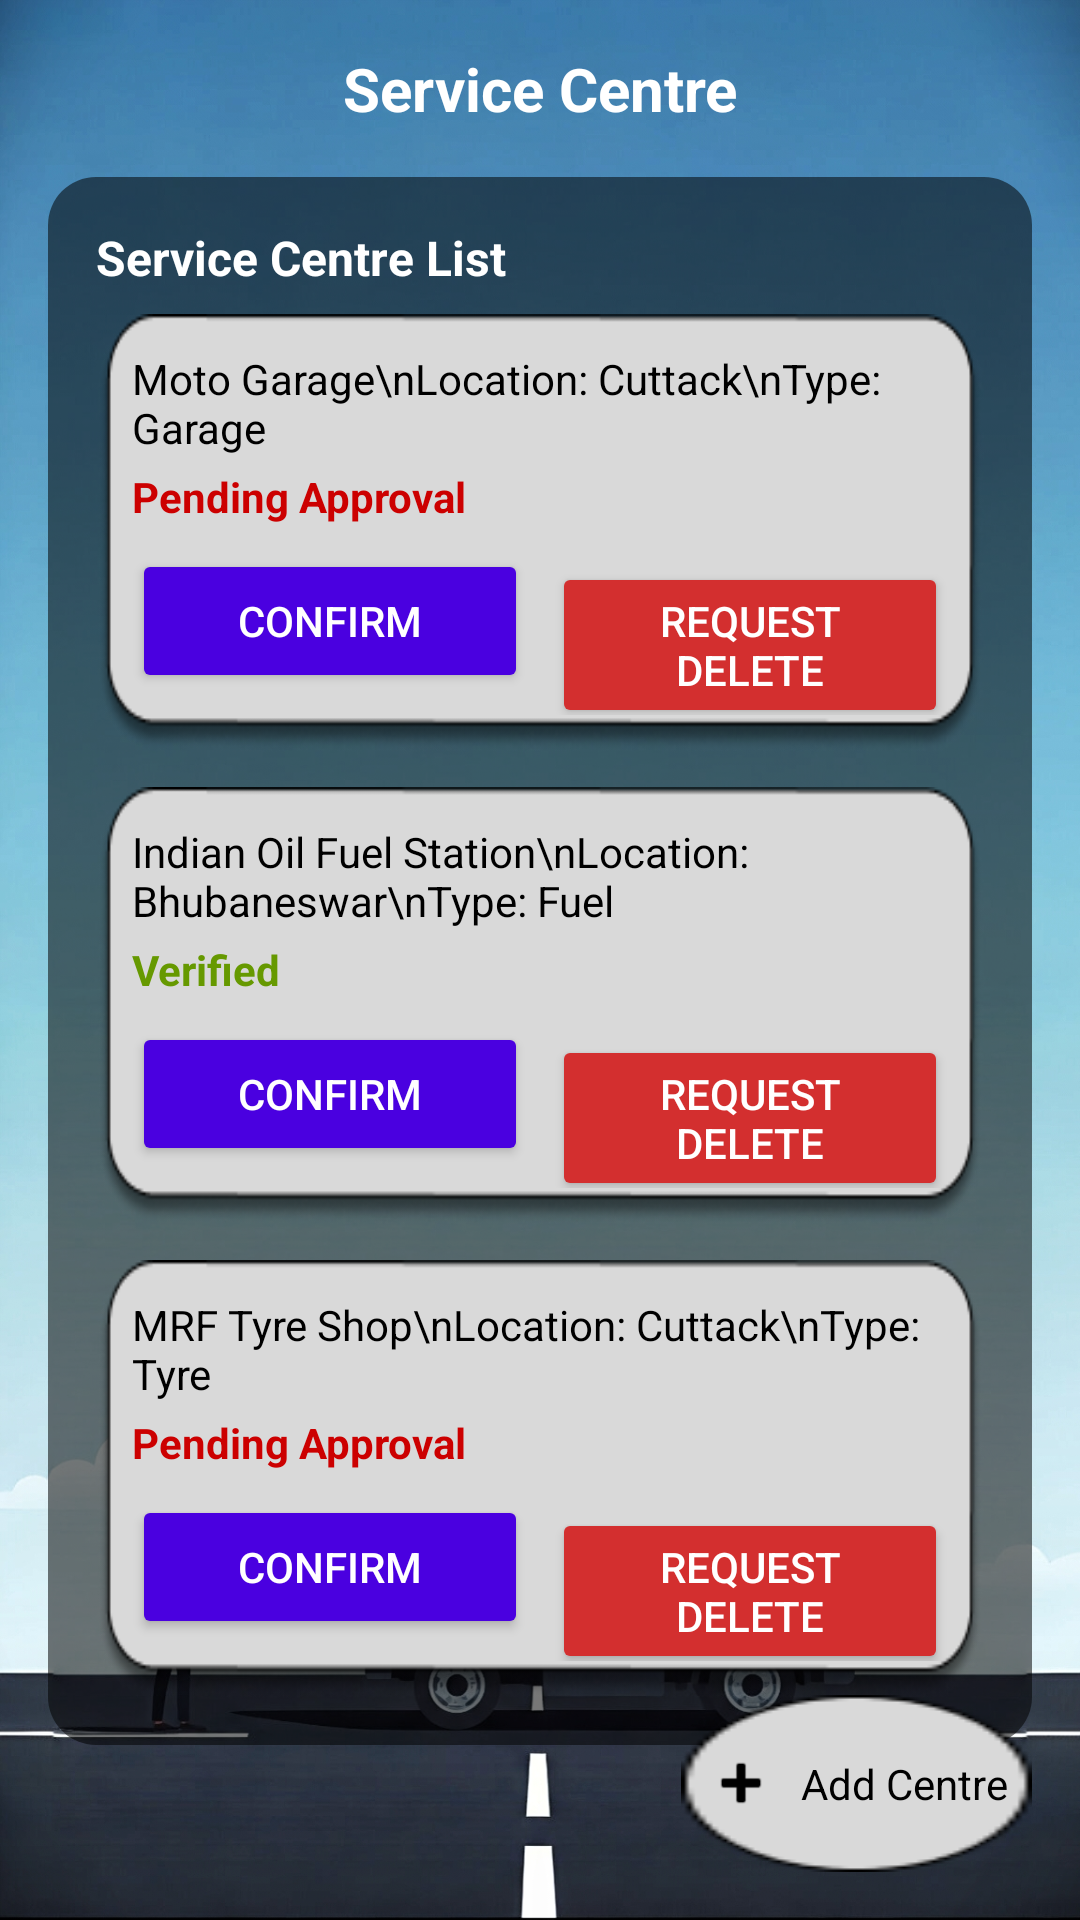

Reconstruct the res/layout file that produces this screen, plus the resources it refers to.
<!-- AndroidManifest.xml: application theme Theme.TransportManagementFrontend -->
<!-- res/layout/activity_service_center.xml -->
<androidx.constraintlayout.widget.ConstraintLayout xmlns:android="http://schemas.android.com/apk/res/android"
    xmlns:app="http://schemas.android.com/apk/res-auto"
    android:layout_width="match_parent"
    android:layout_height="match_parent"
    xmlns:tools="http://schemas.android.com/tools"
    tools:context=".ServiceCenterActivity"
    android:background="@drawable/other_background">

    
    <TextView
        android:id="@+id/txtTitle"
        android:layout_width="wrap_content"
        android:layout_height="wrap_content"
        android:text="Service Centre"
        android:textSize="20sp"
        android:textColor="@android:color/white"
        android:textStyle="bold"
        android:layout_marginTop="16dp"
        app:layout_constraintTop_toTopOf="parent"
        app:layout_constraintStart_toStartOf="parent"
        app:layout_constraintEnd_toEndOf="parent" />

    
    <LinearLayout
        android:id="@+id/serviceCentreBox"
        android:layout_width="0dp"
        android:layout_height="wrap_content"
        android:layout_margin="16dp"
        android:orientation="vertical"
        android:background="@drawable/transparent_rounded_box"
        android:padding="16dp"
        app:layout_constraintTop_toBottomOf="@id/txtTitle"
        app:layout_constraintStart_toStartOf="parent"
        app:layout_constraintEnd_toEndOf="parent">

        
        <TextView
            android:layout_width="wrap_content"
            android:layout_height="wrap_content"
            android:text="Service Centre List"
            android:textStyle="bold"
            android:textColor="@android:color/white"
            android:textSize="16sp"
            android:layout_marginBottom="8dp" />

        
        <LinearLayout
            android:layout_width="match_parent"
            android:layout_height="wrap_content"
            android:orientation="vertical"
            android:background="@drawable/circle_background"
            android:padding="12dp"
            android:layout_marginBottom="12dp">

            <TextView
                android:text="Moto Garage\nLocation: Cuttack\nType: Garage"
                android:textColor="@android:color/black"
                android:textSize="14sp"
                android:layout_height="wrap_content"
                android:layout_width="wrap_content"/>


            <TextView
                android:text="Pending Approval"
                android:textColor="@android:color/holo_red_dark"
                android:textStyle="bold"
                android:layout_marginTop="4dp"
                android:layout_height="wrap_content"
                android:layout_width="wrap_content"/>


            <LinearLayout
                android:layout_width="match_parent"
                android:layout_height="wrap_content"
                android:orientation="horizontal"
                android:layout_marginTop="8dp">

                <Button
                    android:layout_width="0dp"
                    android:layout_weight="1"
                    android:layout_height="wrap_content"
                    android:text="CONFIRM"
                    android:textColor="@android:color/white"
                    android:backgroundTint="#4A00E0" />

                <Button
                    android:layout_width="0dp"
                    android:layout_weight="1"
                    android:layout_height="wrap_content"
                    android:text="REQUEST DELETE"
                    android:textColor="@android:color/white"
                    android:backgroundTint="#d32f2f"
                    android:layout_marginStart="8dp" />
            </LinearLayout>
        </LinearLayout>

        
        <LinearLayout
            android:layout_width="match_parent"
            android:layout_height="wrap_content"
            android:orientation="vertical"
            android:background="@drawable/circle_background"
            android:padding="12dp"
            android:layout_marginBottom="12dp">

            <TextView
                android:text="Indian Oil Fuel Station\nLocation: Bhubaneswar\nType: Fuel"
                android:textColor="@android:color/black"
                android:textSize="14sp"
                android:layout_height="wrap_content"
                android:layout_width="wrap_content"/>


            <TextView
                android:text="Verified"
                android:textColor="@android:color/holo_green_dark"
                android:textStyle="bold"
                android:layout_marginTop="4dp"
                android:layout_height="wrap_content"
                android:layout_width="wrap_content"/>


            <LinearLayout
                android:layout_width="match_parent"
                android:layout_height="wrap_content"
                android:orientation="horizontal"
                android:layout_marginTop="8dp">

                <Button
                    android:layout_width="0dp"
                    android:layout_weight="1"
                    android:layout_height="wrap_content"
                    android:text="CONFIRM"
                    android:textColor="@android:color/white"
                    android:backgroundTint="#4A00E0" />

                <Button
                    android:layout_width="0dp"
                    android:layout_weight="1"
                    android:layout_height="wrap_content"
                    android:text="REQUEST DELETE"
                    android:textColor="@android:color/white"
                    android:backgroundTint="#d32f2f"
                    android:layout_marginStart="8dp" />
            </LinearLayout>
        </LinearLayout>

        
        <LinearLayout
            android:layout_width="match_parent"
            android:layout_height="wrap_content"
            android:orientation="vertical"
            android:background="@drawable/circle_background"
            android:padding="12dp">

            <TextView
                android:text="MRF Tyre Shop\nLocation: Cuttack\nType: Tyre"
                android:textColor="@android:color/black"
                android:textSize="14sp"
                android:layout_height="wrap_content"
                android:layout_width="wrap_content"/>


            <TextView
                android:text="Pending Approval"
                android:textColor="@android:color/holo_red_dark"
                android:textStyle="bold"
                android:layout_marginTop="4dp"
                android:layout_height="wrap_content"
                android:layout_width="wrap_content"/>

            <LinearLayout
                android:layout_width="match_parent"
                android:layout_height="wrap_content"
                android:orientation="horizontal"
                android:layout_marginTop="8dp">

                <Button
                    android:layout_width="0dp"
                    android:layout_weight="1"
                    android:layout_height="wrap_content"
                    android:text="CONFIRM"
                    android:textColor="@android:color/white"
                    android:backgroundTint="#4A00E0" />

                <Button
                    android:layout_width="0dp"
                    android:layout_weight="1"
                    android:layout_height="wrap_content"
                    android:text="REQUEST DELETE"
                    android:textColor="@android:color/white"
                    android:backgroundTint="#d32f2f"
                    android:layout_marginStart="8dp" />
            </LinearLayout>
        </LinearLayout>
    </LinearLayout>

    
    <LinearLayout
        android:id="@+id/btnAddCentre"
        android:layout_width="wrap_content"
        android:layout_height="wrap_content"
        android:orientation="horizontal"
        android:background="@drawable/white_circle"
        android:padding="8dp"
        android:layout_margin="16dp"
        android:gravity="center_vertical"
        app:layout_constraintBottom_toBottomOf="parent"
        app:layout_constraintEnd_toEndOf="parent">

        <ImageView
            android:layout_width="24dp"
            android:layout_height="24dp"
            android:src="@android:drawable/ic_input_add"
            app:tint="@android:color/black" />

        <TextView
            android:layout_width="wrap_content"
            android:layout_height="wrap_content"
            android:text="Add Centre"
            android:textColor="@android:color/black"
            android:layout_marginStart="8dp" />
    </LinearLayout>
</androidx.constraintlayout.widget.ConstraintLayout>
<!-- resources referenced by this layout -->
<resources>
  <!-- drawable circle_background: png bitmap (drawable, 7883 bytes) -->
  <!-- drawable other_background: jpg bitmap (drawable, 870302 bytes) -->
  <!-- drawable transparent_rounded_box (drawable) -->
  <?xml version="1.0" encoding="utf-8"?>
  <shape xmlns:android="http://schemas.android.com/apk/res/android">
      
      <solid android:color="#88000000" />
      
      <corners android:radius="16dp" />
  </shape>
  <!-- drawable white_circle: png bitmap (drawable, 1417 bytes) -->
  <style name="Theme.TransportManagementFrontend" parent="Base.Theme.TransportManagementFrontend" />
  <style name="Base.Theme.TransportManagementFrontend" parent="Theme.Material3.DayNight.NoActionBar">
          
          
      </style>
</resources>
